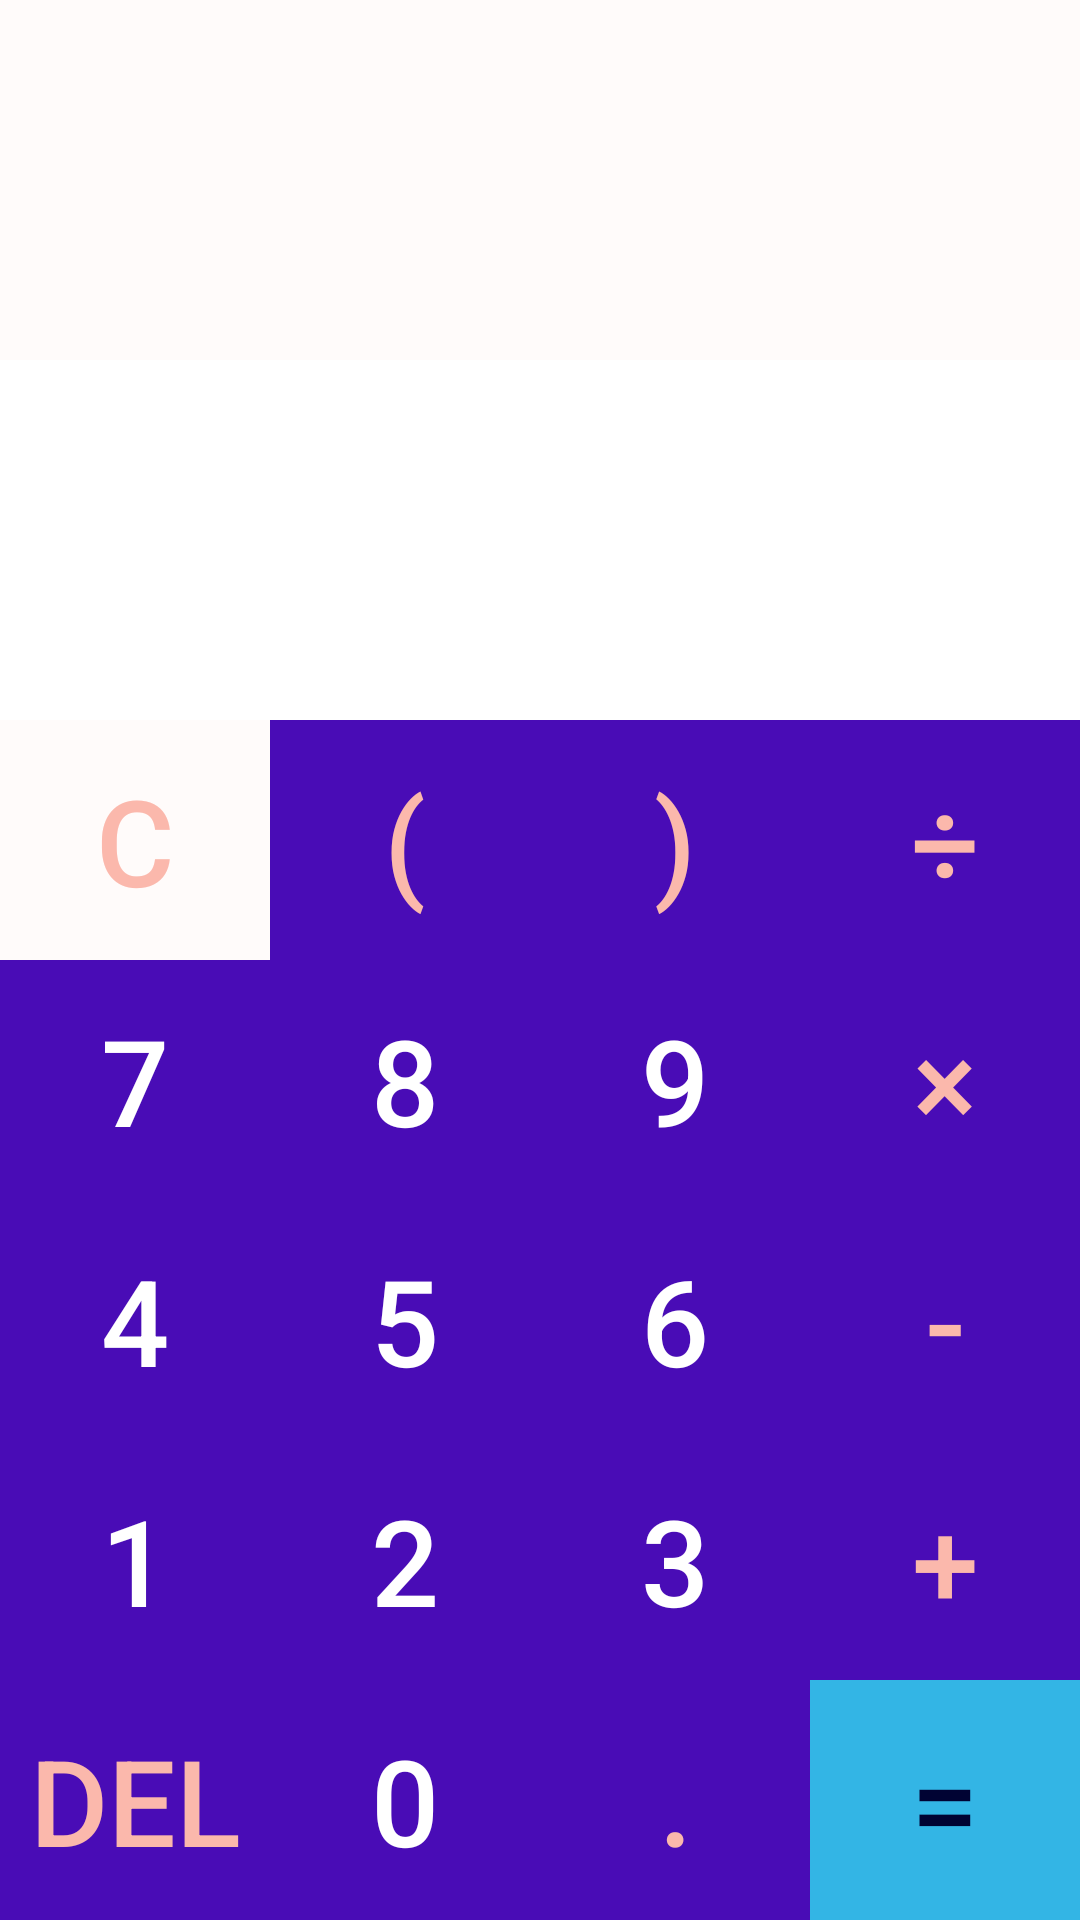

Android layout source for this screen:
<!-- AndroidManifest.xml: application theme Theme.Shrine -->
<!-- res/layout/activity_main.xml -->
<?xml version="1.0" encoding="utf-8"?>
<androidx.constraintlayout.widget.ConstraintLayout xmlns:android="http://schemas.android.com/apk/res/android"
    xmlns:app="http://schemas.android.com/apk/res-auto"
    xmlns:tools="http://schemas.android.com/tools"
    android:layout_width="match_parent"
    android:layout_height="match_parent"
    tools:context=".MainActivity">

    <LinearLayout
        android:layout_width="match_parent"
        android:layout_height="0dp"
        android:orientation="vertical"
        android:weightSum="2"
        app:layout_constraintBottom_toTopOf="@+id/linearLayout2"
        app:layout_constraintEnd_toEndOf="parent"
        app:layout_constraintStart_toStartOf="parent"
        app:layout_constraintTop_toTopOf="parent">

        <TextView
            android:id="@+id/data"
            android:layout_width="match_parent"
            android:layout_height="0dp"
            android:layout_weight="1"
            android:background="#FFFBFA"
            android:gravity="end|bottom"
            android:textColor="#CDDC39"
            android:textSize="40sp"
            tools:ignore="DuplicateIds" />

        <TextView
            android:id="@+id/answer"
            android:layout_width="match_parent"
            android:layout_height="0dp"
            android:layout_weight="1"
            android:background="@android:color/white"
            android:gravity="end|center"
            android:textColor="@color/textColorPrimary"
            android:textSize="40sp" />

    </LinearLayout>

    <LinearLayout
        android:id="@+id/linearLayout2"
        android:layout_width="match_parent"
        android:layout_height="0dp"
        android:orientation="vertical"
        app:layout_constraintBottom_toBottomOf="parent"
        app:layout_constraintEnd_toEndOf="parent"
        app:layout_constraintStart_toStartOf="parent">

        <LinearLayout
            android:layout_width="match_parent"
            android:layout_height="wrap_content"
            android:orientation="horizontal">

            <Button
                android:id="@+id/clear"
                style="?android:attr/borderlessButtonStyle"
                android:layout_width="0dp"
                android:layout_height="80dp"
                android:layout_weight="1"
                android:background="#FFFBFA"
                android:text="@string/clear"
                android:textColor="#FBB8AC"
                android:textSize="40sp"
                tools:ignore="ButtonStyle" />

            <Button
                android:id="@+id/openBracket"
                style="?android:attr/borderlessButtonStyle"
                android:layout_width="0dp"
                android:layout_height="80dp"
                android:layout_weight="1"
                android:background="#490CB6"
                android:text="@string/openBrack"
                android:textColor="#FBB8AC"
                android:textSize="40sp" />

            <Button
                android:id="@+id/closeBracket"
                style="?android:attr/borderlessButtonStyle"
                android:layout_width="0dp"
                android:layout_height="80dp"
                android:layout_weight="1"
                android:background="#490CB6"
                android:text="@string/closeBrack"
                android:textColor="#FBB8AC"
                android:textSize="40sp" />

            <Button
                android:id="@+id/division"
                style="?android:attr/borderlessButtonStyle"
                android:layout_width="0dp"
                android:layout_height="80dp"
                android:layout_weight="1"
                android:background="#490CB6"
                android:text="@string/div"
                android:textColor="#FBB8AC"
                android:textSize="40sp" />

        </LinearLayout>
        <LinearLayout
            android:layout_width="match_parent"
            android:layout_height="wrap_content"
            android:orientation="horizontal">

            <Button
                android:id="@+id/num7"
                style="?android:attr/borderlessButtonStyle"
                android:layout_width="0dp"
                android:layout_height="80dp"
                android:layout_weight="1"
                android:background="#490CB6"
                android:text="@string/_7"
                android:textColor="#ffffff"
                android:textSize="40sp" />

            <Button
                android:id="@+id/num8"
                style="?android:attr/borderlessButtonStyle"
                android:layout_width="0dp"
                android:layout_height="80dp"
                android:layout_weight="1"
                android:background="#490CB6"
                android:text="@string/_8"
                android:textColor="#ffffff"
                android:textSize="40sp" />

            <Button
                android:id="@+id/num9"
                style="?android:attr/borderlessButtonStyle"
                android:layout_width="0dp"
                android:layout_height="80dp"
                android:layout_weight="1"
                android:background="#490CB6"
                android:text="@string/_9"
                android:textColor="#ffffff"
                android:textSize="40sp" />

            <Button
                android:id="@+id/multiply"
                style="?android:attr/borderlessButtonStyle"
                android:layout_width="0dp"
                android:layout_height="80dp"
                android:layout_weight="1"
                android:background="#490CB6"
                android:text="@string/mul"
                android:textColor="#FBB8AC"
                android:textSize="40sp" />

        </LinearLayout>
        <LinearLayout
            android:layout_width="match_parent"
            android:layout_height="wrap_content"
            android:orientation="horizontal">

            <Button
                android:id="@+id/num4"
                style="?android:attr/borderlessButtonStyle"
                android:layout_width="0dp"
                android:layout_height="80dp"
                android:layout_weight="1"
                android:background="#490CB6"
                android:text="@string/_4"
                android:textColor="#ffffff"
                android:textSize="40sp" />

            <Button
                android:id="@+id/num5"
                style="?android:attr/borderlessButtonStyle"
                android:layout_width="0dp"
                android:layout_height="80dp"
                android:layout_weight="1"
                android:background="#490CB6"
                android:text="@string/_5"
                android:textColor="#ffffff"
                android:textSize="40sp" />

            <Button
                android:id="@+id/num6"
                style="?android:attr/borderlessButtonStyle"
                android:layout_width="0dp"
                android:layout_height="80dp"
                android:layout_weight="1"
                android:background="#490CB6"
                android:text="@string/_6"
                android:textColor="#ffffff"
                android:textSize="40sp" />

            <Button
                android:id="@+id/subtract"
                style="?android:attr/borderlessButtonStyle"
                android:layout_width="0dp"
                android:layout_height="80dp"
                android:layout_weight="1"
                android:background="#490CB6"
                android:text="@string/sub"
                android:textColor="#FBB8AC"
                android:textSize="40sp" />

        </LinearLayout>
        <LinearLayout
            android:layout_width="match_parent"
            android:layout_height="wrap_content"
            android:orientation="horizontal">

            <Button
                android:id="@+id/num1"
                style="?android:attr/borderlessButtonStyle"
                android:layout_width="0dp"
                android:layout_height="80dp"
                android:layout_weight="1"
                android:background="#490CB6"
                android:text="@string/_1"
                android:textColor="#ffffff"
                android:textSize="40sp" />

            <Button
                android:id="@+id/num2"
                style="?android:attr/borderlessButtonStyle"
                android:layout_width="0dp"
                android:layout_height="80dp"
                android:layout_weight="1"
                android:background="#490CB6"
                android:text="@string/_2"
                android:textColor="#ffffff"
                android:textSize="40sp" />

            <Button
                android:id="@+id/num3"
                style="?android:attr/borderlessButtonStyle"
                android:layout_width="0dp"
                android:layout_height="80dp"
                android:layout_weight="1"
                android:background="#490CB6"
                android:text="@string/_3"
                android:textColor="#ffffff"
                android:textSize="40sp" />

            <Button
                android:id="@+id/addition"
                style="?android:attr/borderlessButtonStyle"
                android:layout_width="0dp"
                android:layout_height="80dp"
                android:layout_weight="1"
                android:background="#490CB6"
                android:text="@string/sum"
                android:textColor="#FBB8AC"
                android:textSize="40sp" />

        </LinearLayout>
        <LinearLayout
            android:layout_width="match_parent"
            android:layout_height="wrap_content"
            android:orientation="horizontal">

            <Button
                android:id="@+id/delete"
                style="?android:attr/borderlessButtonStyle"
                android:layout_width="0dp"
                android:layout_height="80dp"
                android:layout_weight="1"
                android:background="#490CB6"
                android:text="@string/del"
                android:textColor="#FBB8AC"
                android:textSize="40sp" />

            <Button
                android:id="@+id/num0"
                style="?android:attr/borderlessButtonStyle"
                android:layout_width="0dp"
                android:layout_height="80dp"
                android:layout_weight="1"
                android:background="#490CB6"
                android:text="@string/_0"
                android:textColor="#ffffff"
                android:textSize="40sp" />

            <Button
                android:id="@+id/dot"
                style="?android:attr/borderlessButtonStyle"
                android:layout_width="0dp"
                android:layout_height="80dp"
                android:layout_weight="1"
                android:background="#490CB6"
                android:text="@string/dot"
                android:textColor="#FBB8AC"
                android:textSize="40sp" />
            <Button
                android:id="@+id/equal"
                android:layout_width="0dp"
                android:layout_height="80dp"
                android:layout_weight="1"
                android:text="@string/equal"
                android:textSize="40sp"
                android:textColor="#000333"
                style="?android:attr/borderlessButtonStyle"
                android:background="@android:color/holo_blue_light"/>

        </LinearLayout>

    </LinearLayout>
</androidx.constraintlayout.widget.ConstraintLayout>
<!-- resources referenced by this layout -->
<resources>
  <string name="_0">0</string>
  <string name="_1">1</string>
  <string name="_2">2</string>
  <string name="_3">3</string>
  <string name="_4">4</string>
  <string name="_5">5</string>
  <string name="_6">6</string>
  <string name="_7">7</string>
  <string name="_8">8</string>
  <string name="_9">9</string>
  <string name="clear">c</string>
  <string name="closeBrack">)</string>
  <string name="del">Del</string>
  <string name="div">÷</string>
  <string name="dot">.</string>
  <string name="equal">=</string>
  <string name="mul">×</string>
  <string name="openBrack">(</string>
  <string name="sub">-</string>
  <string name="sum">+</string>
  <style name="Theme.Shrine" parent="Theme.MaterialComponents.Light.NoActionBar">
          
          <item name="colorPrimary">@color/colorPrimary</item>
          <item name="colorPrimaryDark">@color/colorPrimaryDark</item>
          <item name="colorAccent">@color/colorAccent</item>
          <item name="android:windowLightStatusBar" tools:targetApi="m">true</item>
          <item name="android:textColorPrimary">@color/textColorPrimary</item>
      </style>
  <!-- not gathered from this repository: default colours our renderer supplied (Android Studio template values) -->
  <color name="colorPrimary">#FF6200EE</color>
  <color name="colorPrimaryDark">#FF3700B3</color>
  <color name="colorAccent">#FF03DAC5</color>
</resources>
